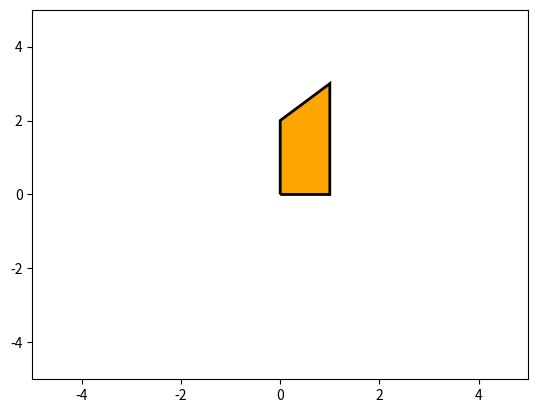

Python code for this plot:
import matplotlib.pyplot as plt
from matplotlib.path import Path
import matplotlib.patches as patches

verts = [
    (0., 0.), # left, bottom
    (0., 2.), # left, top
    (1., 3.), # right, top
    (1., 0.), # right, bottom
    (0., 0.), # ignored
    ]

# codes = [Path.MOVETO,
#          Path.LINETO,
#          Path.LINETO,
#          Path.LINETO,
#          Path.CLOSEPOLY,
#          ]

path = Path(verts)#, codes)

fig = plt.figure()
ax = fig.add_subplot(111)
patch = patches.PathPatch(path, facecolor='orange', lw=2)
ax.add_patch(patch)
ax.set_xlim(-5,5)
ax.set_ylim(-5,5)
plt.show()
